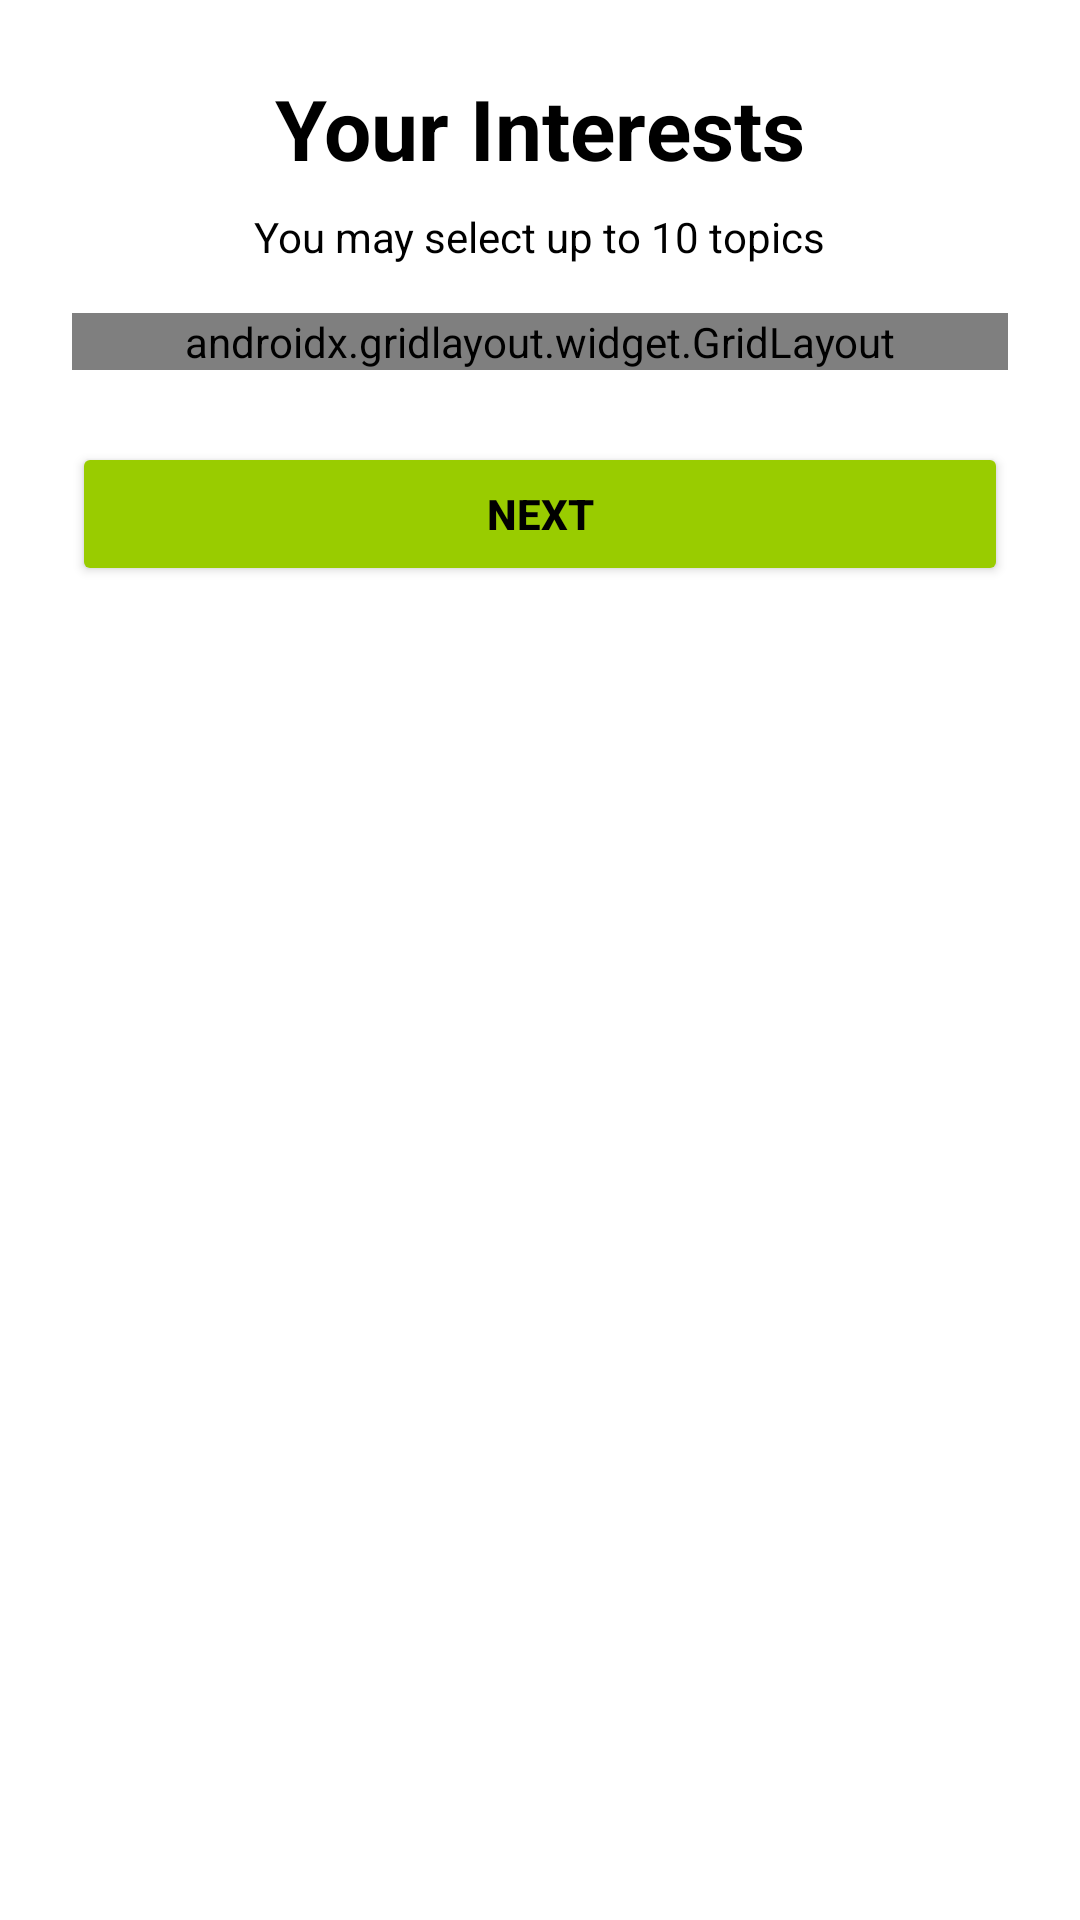

This screen was rendered from an Android layout file. Write that file and the resources it references.
<!-- AndroidManifest.xml: application theme Theme.PersonalisedLearningExperienceApp -->
<!-- res/layout/activity_interests.xml -->
<ScrollView xmlns:android="http://schemas.android.com/apk/res/android"
    xmlns:app="http://schemas.android.com/apk/res-auto"
    android:layout_width="match_parent"
    android:layout_height="match_parent"
    android:background="@android:color/white"
    android:padding="24dp">

    <LinearLayout
        android:layout_width="match_parent"
        android:layout_height="wrap_content"
        android:orientation="vertical"
        android:gravity="center_horizontal">

        <TextView
            android:layout_width="wrap_content"
            android:layout_height="wrap_content"
            android:text="Your Interests"
            android:textSize="28sp"
            android:textStyle="bold"
            android:textColor="@android:color/black"
            android:layout_marginBottom="8dp" />

        <TextView
            android:layout_width="wrap_content"
            android:layout_height="wrap_content"
            android:text="You may select up to 10 topics"
            android:textSize="14sp"
            android:textColor="@android:color/black"
            android:layout_marginBottom="16dp" />

        <androidx.gridlayout.widget.GridLayout
            android:id="@+id/interestsGrid"
            android:layout_width="match_parent"
            android:layout_height="wrap_content"
            app:alignmentMode="alignMargins"
            app:columnCount="2"
            app:rowCount="5"
            app:useDefaultMargins="true"
            android:layout_marginBottom="24dp" />

        <Button
            android:id="@+id/nextButton"
            android:layout_width="match_parent"
            android:layout_height="wrap_content"
            android:text="Next"
            android:textStyle="bold"
            android:backgroundTint="@android:color/holo_green_light"
            android:textColor="@android:color/black" />
    </LinearLayout>
</ScrollView>
<!-- resources referenced by this layout -->
<resources>
  <style name="Theme.PersonalisedLearningExperienceApp" parent="Base.Theme.PersonalisedLearningExperienceApp" />
  <style name="Base.Theme.PersonalisedLearningExperienceApp" parent="Theme.Material3.DayNight.NoActionBar">
          
          
      </style>
</resources>
